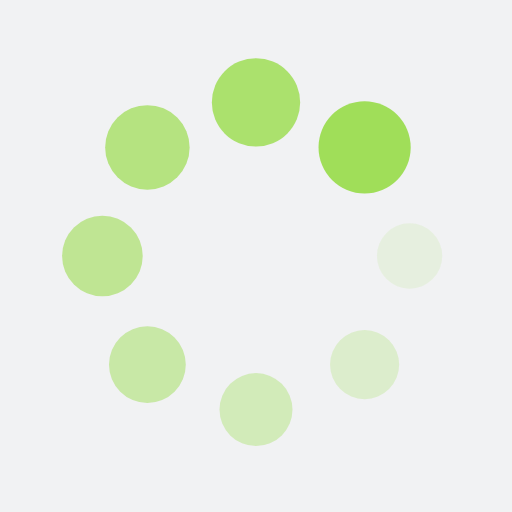
t = 0.00 s
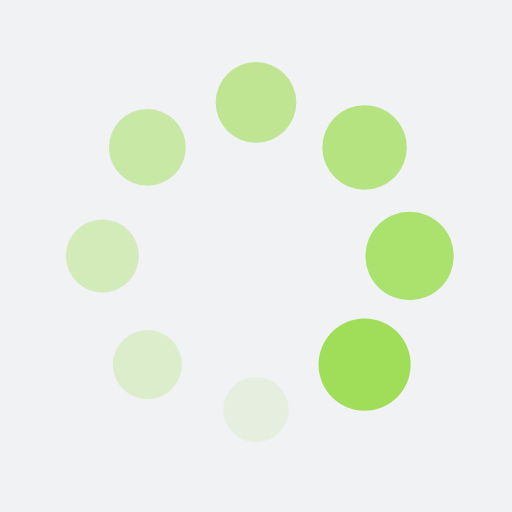
t = 0.25 s
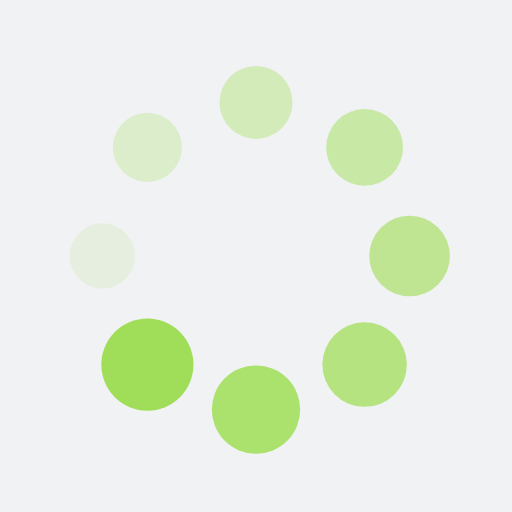
t = 0.50 s
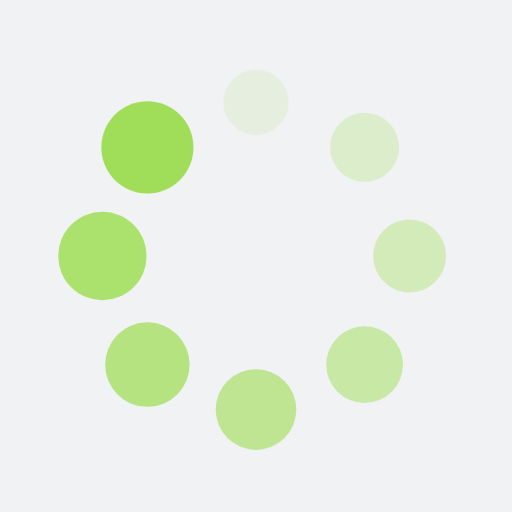
t = 0.75 s

The animated SVG that drew these frames (rendered in a browser with its animation timeline set to each time). Animation: 16 SMIL elements (animate=8,animateTransform=8); one cycle of 1.00 s, repeats indefinitely.

<?xml version="1.0" encoding="utf-8"?>
<svg xmlns="http://www.w3.org/2000/svg" xmlns:xlink="http://www.w3.org/1999/xlink" style="margin: auto; background: rgb(241, 242, 243); display: block; shape-rendering: auto;" width="200px" height="200px" viewBox="0 0 100 100" preserveAspectRatio="xMidYMid">
<g transform="translate(80,50)">
<g transform="rotate(0)">
<circle cx="0" cy="0" r="6" fill="#a0de59" fill-opacity="1">
  <animateTransform attributeName="transform" type="scale" begin="-0.875s" values="1.5 1.5;1 1" keyTimes="0;1" dur="1s" repeatCount="indefinite"></animateTransform>
  <animate attributeName="fill-opacity" keyTimes="0;1" dur="1s" repeatCount="indefinite" values="1;0" begin="-0.875s"></animate>
</circle>
</g>
</g><g transform="translate(71.21320343559643,71.21320343559643)">
<g transform="rotate(45)">
<circle cx="0" cy="0" r="6" fill="#a0de59" fill-opacity="0.875">
  <animateTransform attributeName="transform" type="scale" begin="-0.75s" values="1.5 1.5;1 1" keyTimes="0;1" dur="1s" repeatCount="indefinite"></animateTransform>
  <animate attributeName="fill-opacity" keyTimes="0;1" dur="1s" repeatCount="indefinite" values="1;0" begin="-0.75s"></animate>
</circle>
</g>
</g><g transform="translate(50,80)">
<g transform="rotate(90)">
<circle cx="0" cy="0" r="6" fill="#a0de59" fill-opacity="0.75">
  <animateTransform attributeName="transform" type="scale" begin="-0.625s" values="1.5 1.5;1 1" keyTimes="0;1" dur="1s" repeatCount="indefinite"></animateTransform>
  <animate attributeName="fill-opacity" keyTimes="0;1" dur="1s" repeatCount="indefinite" values="1;0" begin="-0.625s"></animate>
</circle>
</g>
</g><g transform="translate(28.786796564403577,71.21320343559643)">
<g transform="rotate(135)">
<circle cx="0" cy="0" r="6" fill="#a0de59" fill-opacity="0.625">
  <animateTransform attributeName="transform" type="scale" begin="-0.5s" values="1.5 1.5;1 1" keyTimes="0;1" dur="1s" repeatCount="indefinite"></animateTransform>
  <animate attributeName="fill-opacity" keyTimes="0;1" dur="1s" repeatCount="indefinite" values="1;0" begin="-0.5s"></animate>
</circle>
</g>
</g><g transform="translate(20,50.00000000000001)">
<g transform="rotate(180)">
<circle cx="0" cy="0" r="6" fill="#a0de59" fill-opacity="0.5">
  <animateTransform attributeName="transform" type="scale" begin="-0.375s" values="1.5 1.5;1 1" keyTimes="0;1" dur="1s" repeatCount="indefinite"></animateTransform>
  <animate attributeName="fill-opacity" keyTimes="0;1" dur="1s" repeatCount="indefinite" values="1;0" begin="-0.375s"></animate>
</circle>
</g>
</g><g transform="translate(28.78679656440357,28.786796564403577)">
<g transform="rotate(225)">
<circle cx="0" cy="0" r="6" fill="#a0de59" fill-opacity="0.375">
  <animateTransform attributeName="transform" type="scale" begin="-0.25s" values="1.5 1.5;1 1" keyTimes="0;1" dur="1s" repeatCount="indefinite"></animateTransform>
  <animate attributeName="fill-opacity" keyTimes="0;1" dur="1s" repeatCount="indefinite" values="1;0" begin="-0.25s"></animate>
</circle>
</g>
</g><g transform="translate(49.99999999999999,20)">
<g transform="rotate(270)">
<circle cx="0" cy="0" r="6" fill="#a0de59" fill-opacity="0.25">
  <animateTransform attributeName="transform" type="scale" begin="-0.125s" values="1.5 1.5;1 1" keyTimes="0;1" dur="1s" repeatCount="indefinite"></animateTransform>
  <animate attributeName="fill-opacity" keyTimes="0;1" dur="1s" repeatCount="indefinite" values="1;0" begin="-0.125s"></animate>
</circle>
</g>
</g><g transform="translate(71.21320343559643,28.78679656440357)">
<g transform="rotate(315)">
<circle cx="0" cy="0" r="6" fill="#a0de59" fill-opacity="0.125">
  <animateTransform attributeName="transform" type="scale" begin="0s" values="1.5 1.5;1 1" keyTimes="0;1" dur="1s" repeatCount="indefinite"></animateTransform>
  <animate attributeName="fill-opacity" keyTimes="0;1" dur="1s" repeatCount="indefinite" values="1;0" begin="0s"></animate>
</circle>
</g>
</g>
<!-- [ldio] generated by https://loading.io/ --></svg>